Run: headless pygame with SDL's dummy video driver; simulated clock (each Clock.tick advances the game by its frame time, no real sleeping); random seed 0; keys injected as events and as key.get_pressed() state; no mouse input.
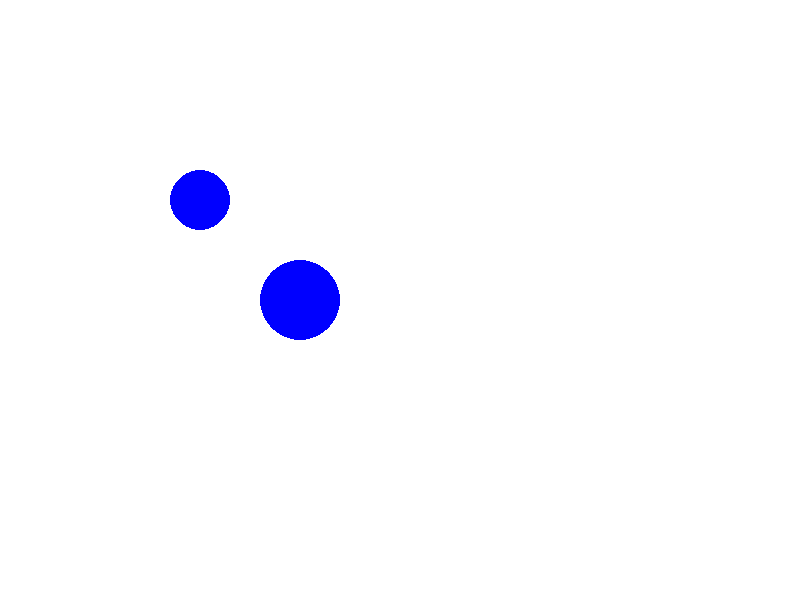
Frame 1 of 4 · flips 1–60 · no input
Frame 2 of 4 · flips 61–180 · tapped SPACE, RETURN · held RIGHT (→), D · screen unchanged from frame 1, image omitted
Frame 3 of 4 · flips 181–300 · held DOWN (↓), S · screen unchanged from frame 2, image omitted
Frame 4 of 4 · flips 301–420 · held LEFT (←), A, UP (↑), W · screen unchanged from frame 3, image omitted

The pygame program that drew these frames:


import math
import pygame

# Constants
WIDTH, HEIGHT = 800, 600
FPS = 60
BG_COLOR = (255, 255, 255)
CIRCLE_COLOR = (0, 0, 255)
GRAVITY = 9.81

class Circle:
    def __init__(self, x, y, radius, mass):
        self.x = x
        self.y = y
        self.radius = radius
        self.mass = mass
        self.velocity_x = 0
        self.velocity_y = 0
        self.acceleration_x = 0
        self.acceleration_y = 0

    def apply_force(self, force_x, force_y):
        self.acceleration_x += force_x / self.mass
        self.acceleration_y += force_y / self.mass

    def update(self, dt):
        self.velocity_x += self.acceleration_x * dt
        self.velocity_y += self.acceleration_y * dt

        self.x += self.velocity_x * dt
        self.y += self.velocity_y * dt

        # Add gravity
        self.apply_force(0, GRAVITY * self.mass)

        self.acceleration_x = 0
        self.acceleration_y = 0

    def draw(self, screen):
        pygame.draw.circle(screen, CIRCLE_COLOR, (int(self.x), int(self.y)), self.radius)

def check_collision(circle1, circle2):
    distance = math.sqrt((circle2.x - circle1.x) ** 2 + (circle2.y - circle1.y) ** 2)
    return distance <= circle1.radius + circle2.radius

def resolve_collision(circle1, circle2):
    # Simple collision resolution using conservation of momentum and restitution
    # This is not physically accurate and is just for demonstration purposes
    v1_x, v1_y = circle1.velocity_x, circle1.velocity_y
    v2_x, v2_y = circle2.velocity_x, circle2.velocity_y
    m1, m2 = circle1.mass, circle2.mass

    circle1.velocity_x = ((m1 - m2) * v1_x + 2 * m2 * v2_x) / (m1 + m2)
    circle1.velocity_y = ((m1 - m2) * v1_y + 2 * m2 * v2_y) / (m1 + m2)

    circle2.velocity_x = ((m2 - m1) * v2_x + 2 * m1 * v1_x) / (m1 + m2)
    circle2.velocity_y = ((m2 - m1) * v2_y + 2 * m1 * v1_y) / (m1 + m2)

# Main function
def main():
    pygame.init()
    screen = pygame.display.set_mode((WIDTH, HEIGHT))
    pygame.display.set_caption("Physics Engine Example")
    clock = pygame.time.Clock()

    circles = [
        Circle(200, 200, 30, 1),
        Circle(300, 300, 40, 1.5),
    ]

    running = True
    while running:
        dt = clock.tick(FPS) / 1000.0

        for event in pygame.event.get():
            if event.type == pygame.QUIT:
                running = False

        # Update circles
        for circle in circles:
            circle.update(dt)

        # Check for collisions
        for i, circle1 in enumerate(circles):
            for circle2 in circles[i + 1:]:
                if check_collision(circle1, circle2):
                    resolve_collision(circle1, circle2)

        # Draw everything
        screen.fill(BG_COLOR)
        for circle in circles:
            circle.draw(screen)

        pygame.display.flip()

    pygame.quit()

if __name__ == "__main__":
    main()
